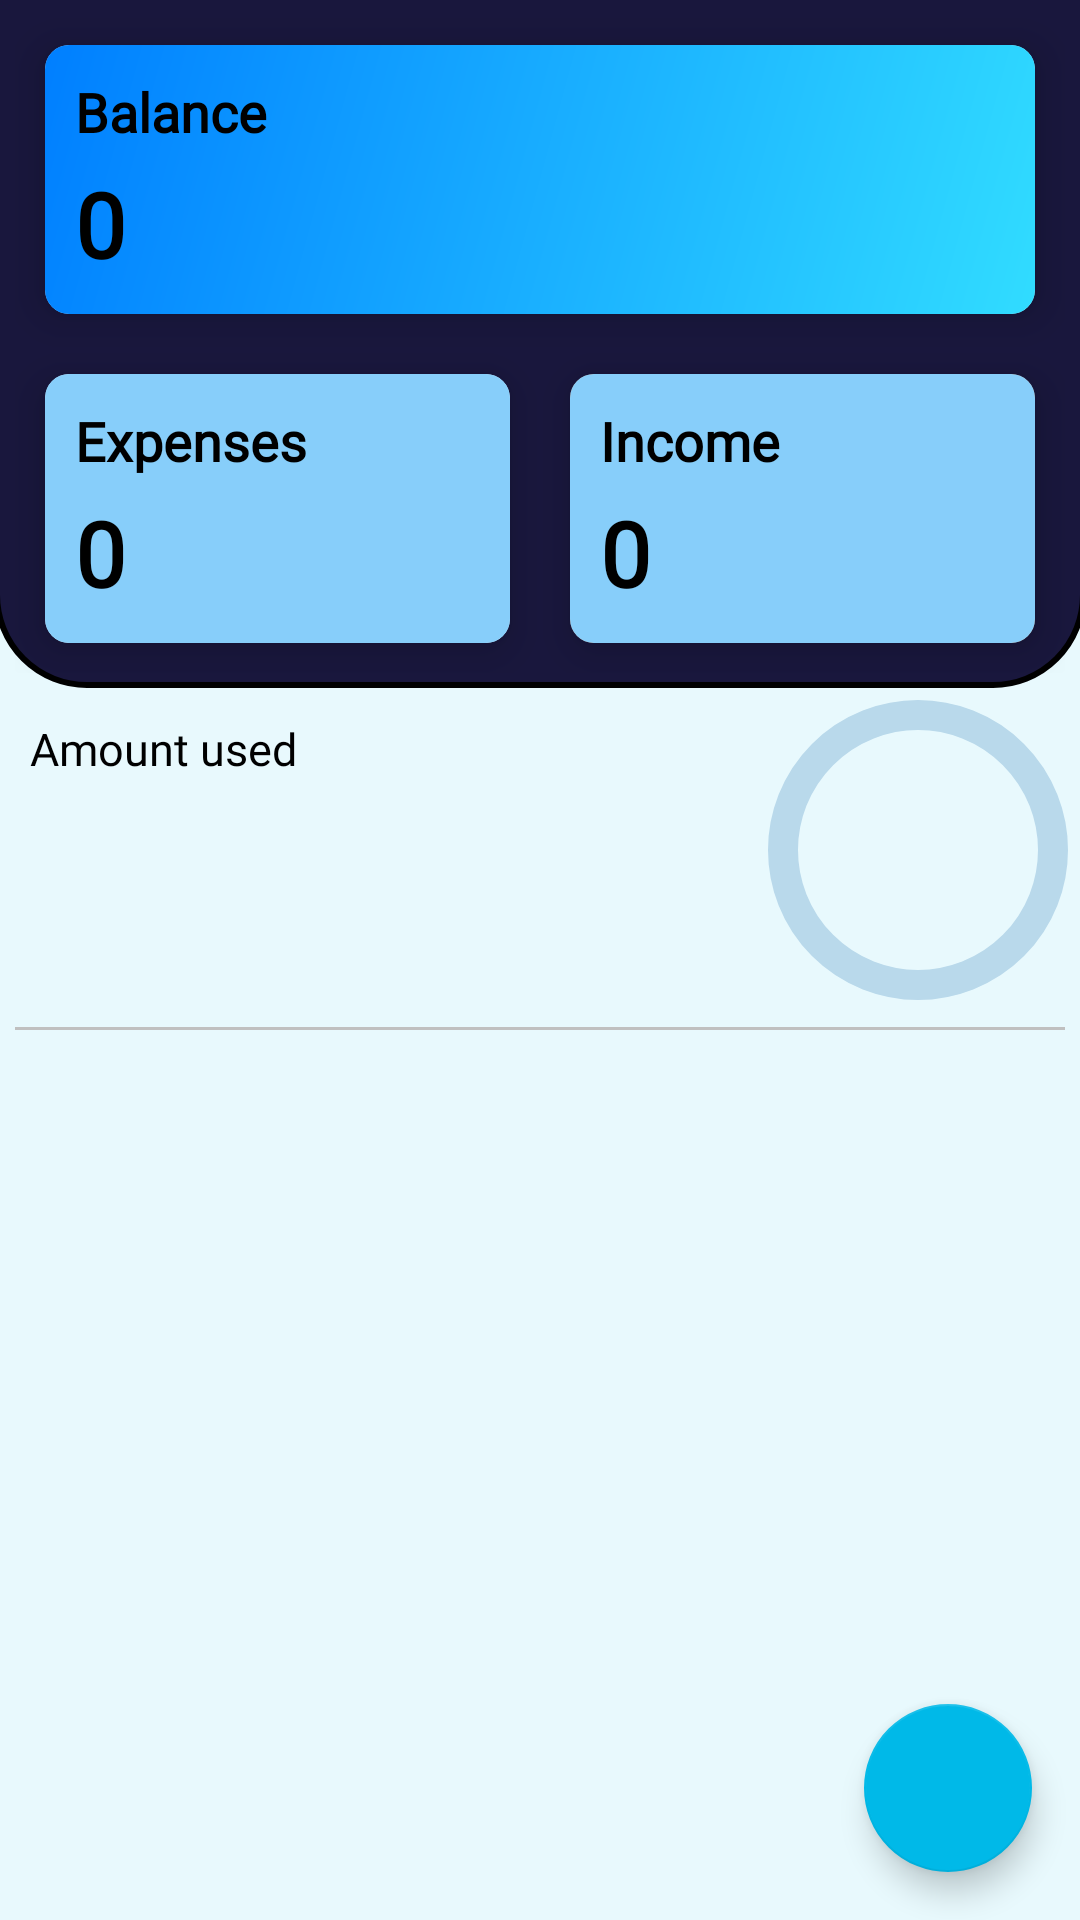

Produce the Android XML layout that renders to this screen, including the resource entries it uses.
<!-- AndroidManifest.xml: application theme Theme.Minips -->
<!-- res/layout/activity_main_page.xml -->
<?xml version="1.0" encoding="utf-8"?>
<LinearLayout xmlns:android="http://schemas.android.com/apk/res/android"
    xmlns:app="http://schemas.android.com/apk/res-auto"
    xmlns:tools="http://schemas.android.com/tools"
    android:layout_width="match_parent"
    android:layout_height="match_parent"
    android:background="@color/bg_color"
    tools:context=".activities.MainPage"
    android:orientation="vertical">

            <LinearLayout
                android:layout_width="match_parent"
                android:layout_height="wrap_content"
                android:orientation="vertical"
                android:padding="5dp"
                android:background="@drawable/main_page_head">
            
                <androidx.cardview.widget.CardView
                    android:id="@+id/balanceCardMainPage"
                    android:layout_width="match_parent"
                    android:layout_height="wrap_content"
                    android:layout_margin="10dp"
                    app:cardCornerRadius="8dp"
                    app:cardElevation="8dp"
                    app:cardMaxElevation="10dp"
                    app:cardPreventCornerOverlap="true">

                        <LinearLayout
                            android:layout_width="match_parent"
                            android:layout_height="match_parent"
                            android:orientation="vertical"
                            android:padding="10dp"
                            android:background="@drawable/balance_card_gradient">

                            <TextView
                                android:id="@+id/cardBalanceTV"
                                android:layout_width="match_parent"
                                android:layout_height="wrap_content"
                                android:text="Balance"
                                android:textColor="@color/black"
                                android:textSize="18sp"
                                android:textStyle="bold"
                                android:fontFamily="@font/inter_medium"/>

                            <TextView
                                android:id="@+id/cardMainBalanceNumTV"
                                android:layout_width="match_parent"
                                android:layout_height="wrap_content"
                                android:layout_below="@id/cardBalanceTV"
                                android:layout_marginTop="5dp"
                                android:text="0"
                                android:textColor="@color/black"
                                android:textSize="30sp"
                                android:textStyle="bold"
                                app:fontFamily="@font/bebas_neue" />

                        </LinearLayout>

                </androidx.cardview.widget.CardView>

                
                <LinearLayout
                    android:id="@+id/cardMainExpenseAndIncomeLL"
                    android:layout_width="match_parent"
                    android:layout_height="wrap_content"
                    android:gravity="center_horizontal"
                    android:orientation="horizontal">

                    <androidx.cardview.widget.CardView
                        android:id="@+id/cardMainExpense"
                        android:layout_width="match_parent"
                        android:layout_height="wrap_content"
                        android:layout_weight="1"
                        android:layout_margin="10dp"
                        app:cardCornerRadius="8dp"
                        app:cardElevation="8dp"
                        app:cardMaxElevation="10dp"
                        app:cardPreventCornerOverlap="true">

                        <LinearLayout
                            android:id="@+id/cardMainExpenseLL"
                            android:layout_width="match_parent"
                            android:layout_height="wrap_content"
                            android:padding="10dp"
                            android:orientation="vertical"
                            android:clickable="true"
                            android:background="@drawable/expense_card_gradient">

                            <TextView
                                android:id="@+id/cardMainExpenseTV"
                                android:layout_width="match_parent"
                                android:layout_height="wrap_content"
                                android:fontFamily="@font/inter_medium"
                                android:text="Expenses"
                                android:textColor="@color/black"
                                android:textSize="18sp"
                                android:textStyle="bold" />

                            <TextView
                                android:id="@+id/cardMainExpenseNumTV"
                                android:layout_width="match_parent"
                                android:layout_height="wrap_content"
                                android:layout_marginTop="5dp"
                                app:fontFamily="@font/bebas_neue"
                                android:text="0"
                                android:textColor="@color/black"
                                android:textSize="30sp"
                                android:textStyle="bold" />

                        </LinearLayout>

                    </androidx.cardview.widget.CardView>

                    <androidx.cardview.widget.CardView
                        android:id="@+id/cardMainIncome"
                        android:layout_width="match_parent"
                        android:layout_height="wrap_content"
                        android:layout_weight="1"
                        android:layout_margin="10dp"
                        app:cardBackgroundColor="@color/mainIncomeCardBG"
                        app:cardCornerRadius="8dp"
                        app:cardElevation="8dp"
                        app:cardMaxElevation="10dp"
                        app:cardPreventCornerOverlap="true">

                        <LinearLayout
                            android:layout_width="match_parent"
                            android:layout_height="wrap_content"
                            android:orientation="vertical"
                            android:padding="10dp"
                            android:background="@drawable/income_card_gradient">

                            <TextView
                                android:id="@+id/cardMainIncomeTV"
                                android:layout_width="match_parent"
                                android:layout_height="wrap_content"
                                android:fontFamily="@font/inter_medium"
                                android:text="Income"
                                android:textColor="@color/black"
                                android:textSize="18sp"
                                android:textStyle="bold" />

                            <TextView
                                android:id="@+id/cardMainIncomeNumTV"
                                android:layout_width="match_parent"
                                android:layout_height="wrap_content"
                                android:layout_marginTop="5dp"
                                app:fontFamily="@font/bebas_neue"
                                android:text="0"
                                android:textColor="@color/black"
                                android:textSize="30sp"
                                android:textStyle="bold" />

                        </LinearLayout>

                    </androidx.cardview.widget.CardView>

                </LinearLayout>
            </LinearLayout>

                    <LinearLayout
                        android:id="@+id/progressbarLL"
                        android:layout_width="match_parent"
                        android:layout_height="wrap_content"
                        android:orientation="horizontal">

                        <TextView
                            android:id="@+id/amountUsedTV"
                            android:layout_width="match_parent"
                            android:layout_height="wrap_content"
                            android:layout_weight="1"
                            android:layout_marginLeft="10dp"
                            android:layout_marginTop="10dp"
                            android:text="Amount used"
                            android:textColor="@color/black"
                            android:fontFamily="@font/inter_medium"
                            android:textSize="15sp"
                            />

                        <com.google.android.material.progressindicator.CircularProgressIndicator
                            android:layout_width="180dp"
                            android:layout_height="180dp"
                            android:id="@+id/progressBar"
                            android:progress="75"
                            app:trackColor="@color/rv_card_color"
                            app:indicatorColor="@color/head_color"
                            app:trackCornerRadius="10dp"
                            app:indicatorSize="100dp"
                            app:trackThickness="10dp"/>

                    </LinearLayout>

                    <View
                        android:layout_width="match_parent"
                        android:layout_height="1dp"
                        android:layout_marginLeft="5dp"
                        android:layout_marginRight="5dp"
                        android:layout_marginTop="5dp"
                        android:background="#c0c0c0"/>


                    
                    <RelativeLayout
                        android:id="@+id/RVRelative"
                        android:layout_marginTop="5dp"
                        android:layout_width="match_parent"
                        android:layout_height="match_parent"
                        android:background="@color/bg_color">


                        <androidx.recyclerview.widget.RecyclerView
                            android:id="@+id/RVCategory"
                            android:layout_width="match_parent"
                            android:layout_height="match_parent" />

                        <com.google.android.material.floatingactionbutton.FloatingActionButton
                            android:id="@+id/addBudgetBtn"
                            android:layout_width="wrap_content"
                            android:layout_height="wrap_content"
                            android:layout_alignParentEnd="true"
                            android:layout_alignParentBottom="true"
                            android:layout_gravity="end|bottom"
                            android:layout_marginStart="16dp"
                            android:layout_marginTop="16dp"
                            android:layout_marginEnd="16dp"
                            android:layout_marginBottom="16dp"
                            android:background="@color/balanceBG"
                            android:contentDescription="add_budget"
                            android:src="@drawable/ic_baseline_add_24"
                            app:backgroundTint="@color/addBtnBG" />

                    </RelativeLayout>

</LinearLayout>
<!-- resources referenced by this layout -->
<resources>
  <color name="addBtnBG">#00B9E8</color>
  <color name="balanceBG">#E8EB64</color>
  <color name="bg_color">#E8F9FD</color>
  <color name="black">#FF000000</color>
  <color name="head_color">#0AA1DD</color>
  <color name="mainIncomeCardBG">#FF8736</color>
  <color name="rv_card_color">#B9D9EB</color>
  <!-- drawable balance_card_gradient (drawable) -->
  <shape
      xmlns:android="http://schemas.android.com/apk/res/android"
      android:shape="rectangle">
  
      <gradient
          android:type="linear"
          android:startColor="#007FFF"
          android:endColor="#31DCFF"
          android:angle="315"
          />
  
  </shape>
  <!-- drawable expense_card_gradient (drawable) -->
  <shape
      xmlns:android="http://schemas.android.com/apk/res/android"
      android:shape="rectangle">
  
      <gradient
          android:type="linear"
          android:startColor="#87CEFA"
          android:endColor="#87CEFA"
          android:angle="0"
          />
  
  </shape>
  <!-- drawable income_card_gradient (drawable) -->
  <shape
      xmlns:android="http://schemas.android.com/apk/res/android"
      android:shape="rectangle">
  
      <gradient
          android:type="linear"
          android:startColor="#87CEFA"
          android:endColor="#87CEFA"
          android:angle="135"
          />
  
  </shape>
  <!-- drawable main_page_head (drawable) -->
  <?xml version="1.0" encoding="utf-8"?>
  <layer-list xmlns:android="http://schemas.android.com/apk/res/android">
  
      <item android:top="-2dp" android:left="-2dp" android:right="-2dp">
          <shape android:shape="rectangle">
              <stroke android:width="2dp" />
              <solid android:color="#19173D"/>
              <corners android:bottomLeftRadius="30dp" android:bottomRightRadius="30dp"/>
          </shape>
      </item>
  
  </layer-list>
  <style name="Theme.Minips" parent="Theme.MaterialComponents.DayNight.DarkActionBar">
          
          <item name="colorPrimary">@color/purple_500</item>
          <item name="colorPrimaryVariant">@color/purple_700</item>
          <item name="colorOnPrimary">@color/white</item>
          
          <item name="colorSecondary">@color/teal_200</item>
          <item name="colorSecondaryVariant">@color/teal_700</item>
          <item name="colorOnSecondary">@color/black</item>
          
          <item name="android:statusBarColor" tools:targetApi="l">"@color/black"</item>
          
      </style>
  <color name="purple_500">#FF6200EE</color>
  <color name="purple_700">#FF3700B3</color>
  <color name="white">#FFFFFFFF</color>
  <color name="teal_200">#FF03DAC5</color>
  <color name="teal_700">#FF018786</color>
</resources>
